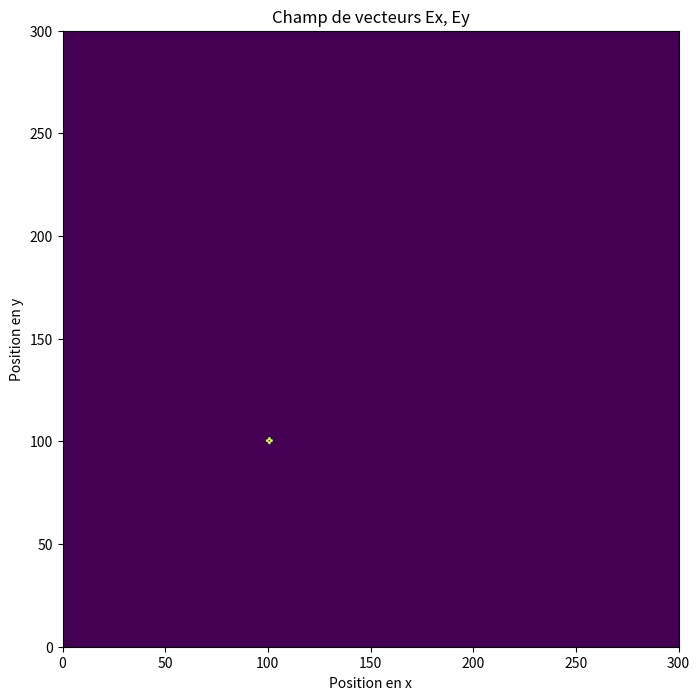

Write the Python code that produced this figure.
import numpy as np
import matplotlib.pyplot as plt
from matplotlib.animation import FuncAnimation

mode = 'intensite'  # 'vecteur' ou 'intensite'

# Paramètres de la simulation
n_steps = 200  # Nombre d'itérations temporelles
n_points_x = 300  # Nombre de points en x
n_points_y = n_points_x  # Nombre de points en y
c = 14.0  # Vitesse de la lumière (en m/s)
dx = 0.1  # Espacement spatial en x
dy = dx  # Espacement spatial en y
dt = 0.005  # Pas de temps

epsilon_0 = 8.8541878128 * 10**-12 # Constante diélectrique du vide (en F/m = C/(V.m))
e = 1.602176634 * 10**-19  # Charge élémentaire (en C)

# Calcul du paramètre de stabilité CFL
stability_param = c * dt / (dx)
print(f"Paramètre de stabilité CFL : {stability_param}")

# Vérification de la condition de stabilité
if stability_param < 1.0:

    # Position de la source
    source_position_x = n_points_x // 3
    source_position_y = n_points_y // 3

    # Fréquence de la source
    source_frequency = 6.0  # Ajustez cette valeur selon vos besoins

    # Initialisation du champ électromagnétique (2D)
    Ex = np.zeros((n_steps, n_points_x, n_points_y))
    Ey = np.zeros((n_steps, n_points_x, n_points_y))

    # Conditions initiales
    distribution_charge = np.zeros((n_steps, n_points_x, n_points_y))
    distribution_charge[0, source_position_x, source_position_y] = e / (dx*dy)  # Source

    # Indices optiques (2D)
    n_values = np.ones((n_points_x, n_points_y))
    n_values[:n_points_x // 2, :] = 1.0  # Première moitié en x avec un indice normal
    n_values[n_points_x // 2:, :] = 1.5  # Deuxième moitié en x avec un indice plus grand

    # Coefficients d'absorption (2D)
    alpha_values = np.zeros((n_points_x, n_points_y))
    alpha_values[:n_points_x // 2, :] = 0  # Première moitié en x avec une absorption nulle
    alpha_values[n_points_x // 2:, :] = 0.1  # Deuxième moitié en x avec une absorption non nulle

    # Création de la figure
    fig, ax = plt.subplots(figsize=(8, 8))
    fleche = ax.quiver(np.arange(n_points_x), np.arange(n_points_y), Ex[0], Ey[0], scale=2, color='b')

    # Fonction d'animation
    def animate(i):
        global Ex, Ey
        Ex[i + 1, 1:-1, 1:-1] = (
            (c**2 * dt**2 / (dx**2 * n_values[1:-1, 1:-1]**2)) * (Ex[i, 2:, 1:-1] - 2 * Ex[i, 1:-1, 1:-1] + Ex[i, :-2, 1:-1]) +
            (c**2 * dt**2 / (dy**2 * n_values[1:-1, 1:-1]**2)) * (Ex[i, 1:-1, 2:] - 2 * Ex[i, 1:-1, 1:-1] + Ex[i, 1:-1, :-2]) +
            2 * Ex[i, 1:-1, 1:-1] - Ex[i - 1, 1:-1, 1:-1]
            - (c**2 * dt**2 / (n_values[1:-1, 1:-1]**2)) * alpha_values[1:-1, 1:-1] * Ex[i, 1:-1, 1:-1]
            - (c**2 * dt**2 / (2*dx * epsilon_0 * n_values[1:-1, 1:-1]**2)) * (distribution_charge[i, 2:, 1:-1] - distribution_charge[i, :-2, 1:-1])
        )
        Ey[i + 1, 1:-1, 1:-1] = (
            (c**2 * dt**2 / (dx**2 * n_values[1:-1, 1:-1]**2)) * (Ey[i, 2:, 1:-1] - 2 * Ey[i, 1:-1, 1:-1] + Ey[i, :-2, 1:-1]) +
            (c**2 * dt**2 / (dy**2 * n_values[1:-1, 1:-1]**2)) * (Ey[i, 1:-1, 2:] - 2 * Ey[i, 1:-1, 1:-1] + Ey[i, 1:-1, :-2]) +
            2 * Ey[i, 1:-1, 1:-1] - Ey[i - 1, 1:-1, 1:-1]
            - (c**2 * dt**2 / (n_values[1:-1, 1:-1]**2)) * alpha_values[1:-1, 1:-1] * Ey[i, 1:-1, 1:-1]
            - (c**2 * dt**2 / (2*dy * epsilon_0 * n_values[1:-1, 1:-1]**2)) * (distribution_charge[i, 1:-1, 2:] - distribution_charge[i, 1:-1, :-2])
        )
        
        distribution_charge[i+1, source_position_x, source_position_y] = e / (dx*dy)

        # Calcul de la norme carée du vecteur E
        I = Ex[i + 1]**2 + Ey[i + 1]**2

        # Mise à jour de la figure
        ax.clear()
        # Affichage du champ de vecteurs
        if mode == 'vecteur':
            fleche = ax.quiver(
                np.arange(n_points_x),
                np.arange(n_points_y),
                Ex[i + 1],
                Ey[i + 1],
                color='r',
                scale=10**-6,
                minlength=0
            )
            return fleche,
        # Affichage de l'intensité
        elif mode == 'intensite':
            intensite = ax.imshow(I, extent=[0, n_points_x, 0, n_points_y], origin='lower', cmap='viridis', vmin=0, vmax=10**-15)
            return intensite,

    # Animation
    ani = FuncAnimation(fig, animate, frames=n_steps - 1, interval=50, blit=True)

    ax.set_xlabel('Position en x')
    ax.set_ylabel('Position en y')
    ax.set_title('Champ de vecteurs Ex, Ey')

    plt.show()

else:
    print("La condition de stabilité CFL n'est pas satisfaite. Réduisez le pas de temps (dt) ou augmentez l'espacement spatial (dx).")